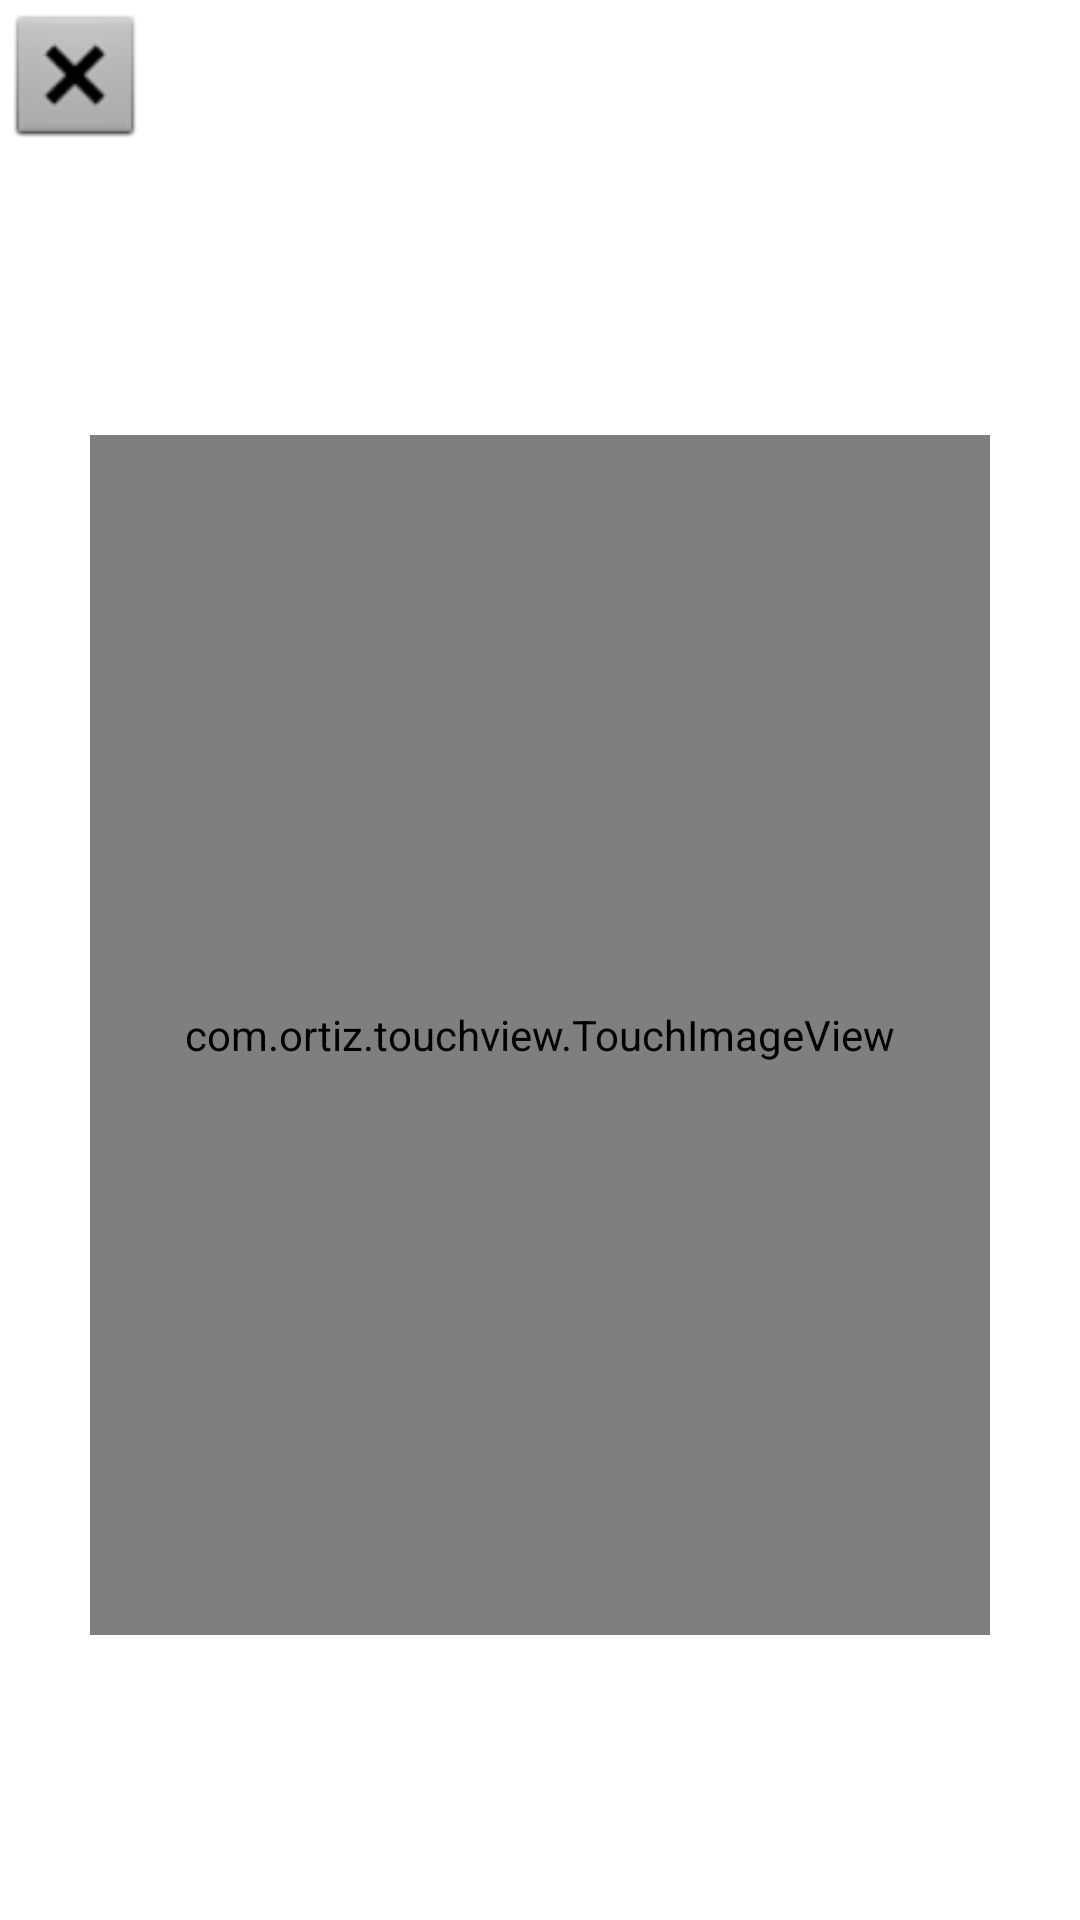

Produce the Android XML layout that renders to this screen, including the resource entries it uses.
<!-- AndroidManifest.xml: application theme Theme.Ecommerce -->
<!-- res/layout/dialog_for_detail.xml -->
<?xml version="1.0" encoding="utf-8"?>
<androidx.constraintlayout.widget.ConstraintLayout xmlns:android="http://schemas.android.com/apk/res/android"
    android:layout_width="match_parent"
    android:layout_height="match_parent"
    xmlns:app="http://schemas.android.com/apk/res-auto">



    <ImageView
        android:id="@+id/exit"
        android:layout_width="50dp"
        android:layout_height="50dp"

        android:background="@android:drawable/btn_dialog"
        app:layout_constraintStart_toStartOf="parent"
        app:layout_constraintTop_toTopOf="parent"
        app:layout_constraintTop_toBottomOf="parent"/>







            <com.ortiz.touchview.TouchImageView
                android:id="@+id/dialog_image"
                android:layout_width="300dp"
                android:layout_height="400dp"
                app:layout_constraintBottom_toBottomOf="parent"
                app:layout_constraintEnd_toEndOf="parent"
                app:layout_constraintStart_toStartOf="parent"
                app:layout_constraintTop_toBottomOf="@id/exit" />






</androidx.constraintlayout.widget.ConstraintLayout>
<!-- resources referenced by this layout -->
<resources>
  <style name="Theme.Ecommerce" parent="Theme.MaterialComponents.Light.NoActionBar">
          
          <item name="colorPrimary">@color/black</item>
          <item name="colorPrimaryVariant">@color/black</item>
          <item name="colorOnPrimary">@color/white</item>
          
          <item name="colorSecondary">@color/black</item>
          <item name="colorSecondaryVariant">@color/black</item>
          <item name="colorOnSecondary">@color/black</item>
          <item name="windowActionBar">false</item>
          <item name="windowNoTitle">true</item>
          
          <item name="android:statusBarColor" tools:targetApi="l">?attr/colorPrimaryVariant</item>
          
      </style>
  <!-- not gathered from this repository: default colours our renderer supplied (Android Studio template values) -->
  <color name="black">#FF000000</color>
  <color name="white">#FFFFFFFF</color>
</resources>
